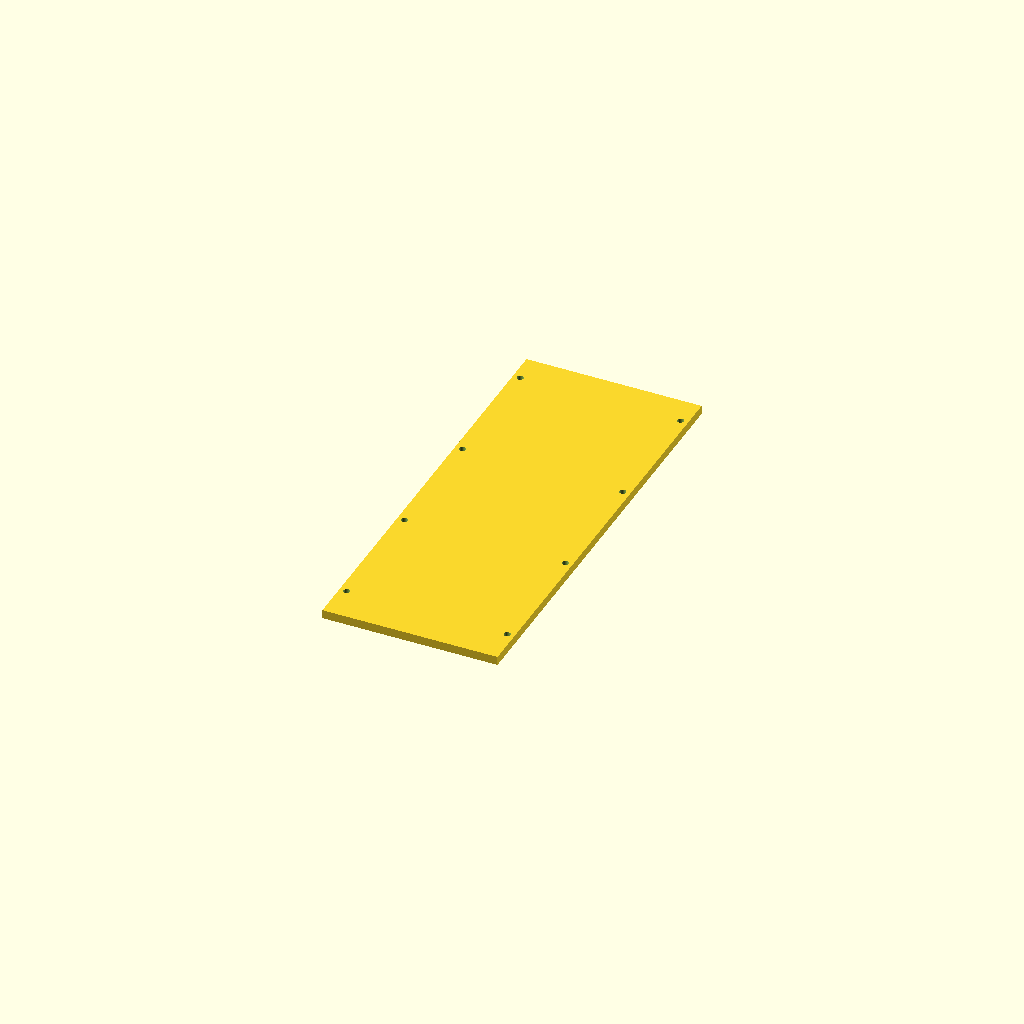
Cell 1: the model at its default parameters.
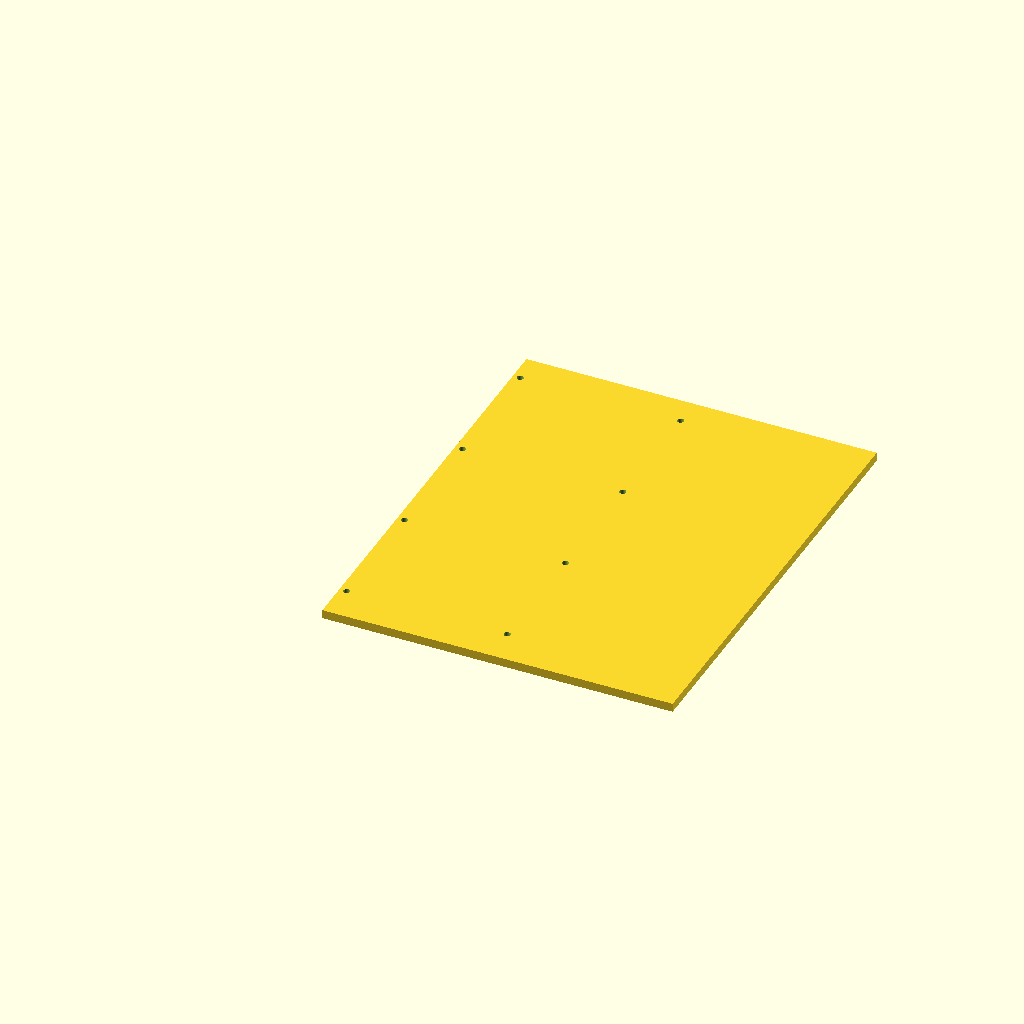
Cell 2: plate_w = 240 (everything else at default).
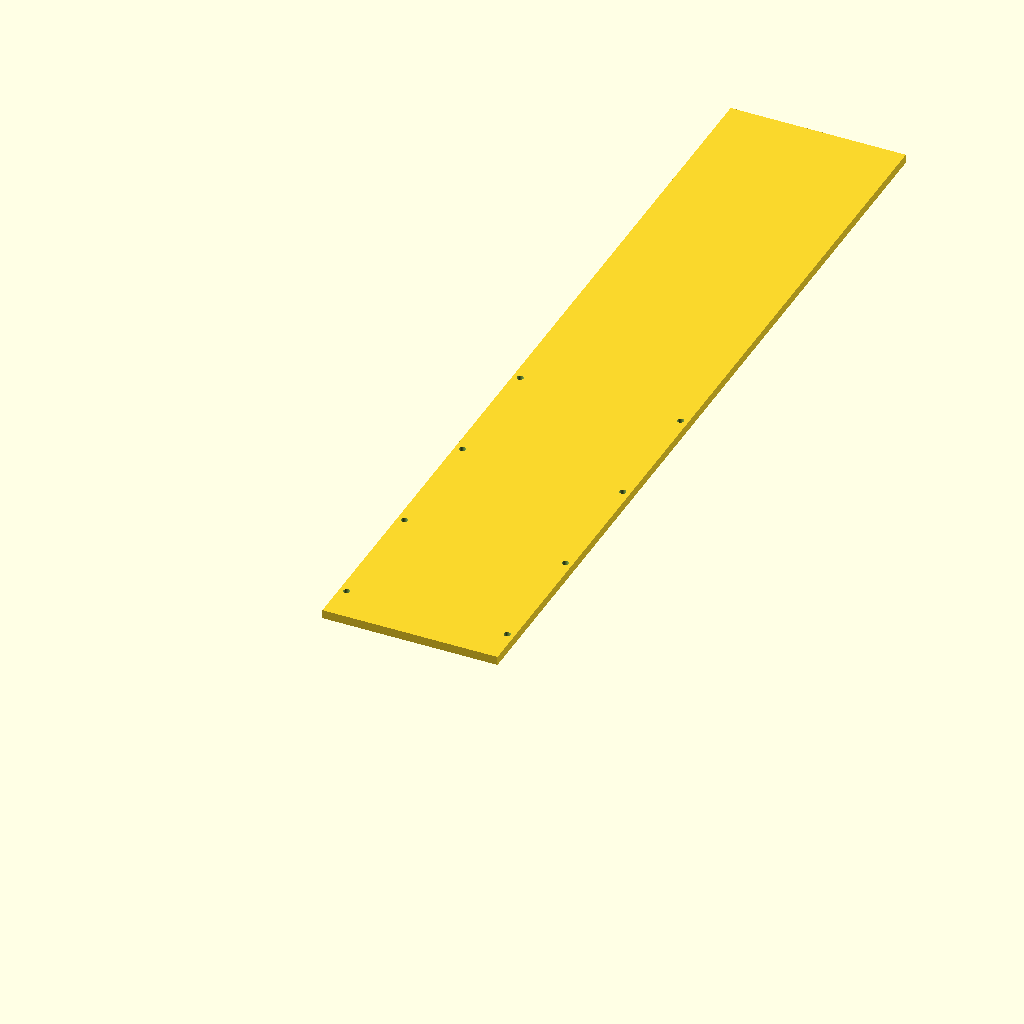
Cell 3: plate_l = 600 (everything else at default).
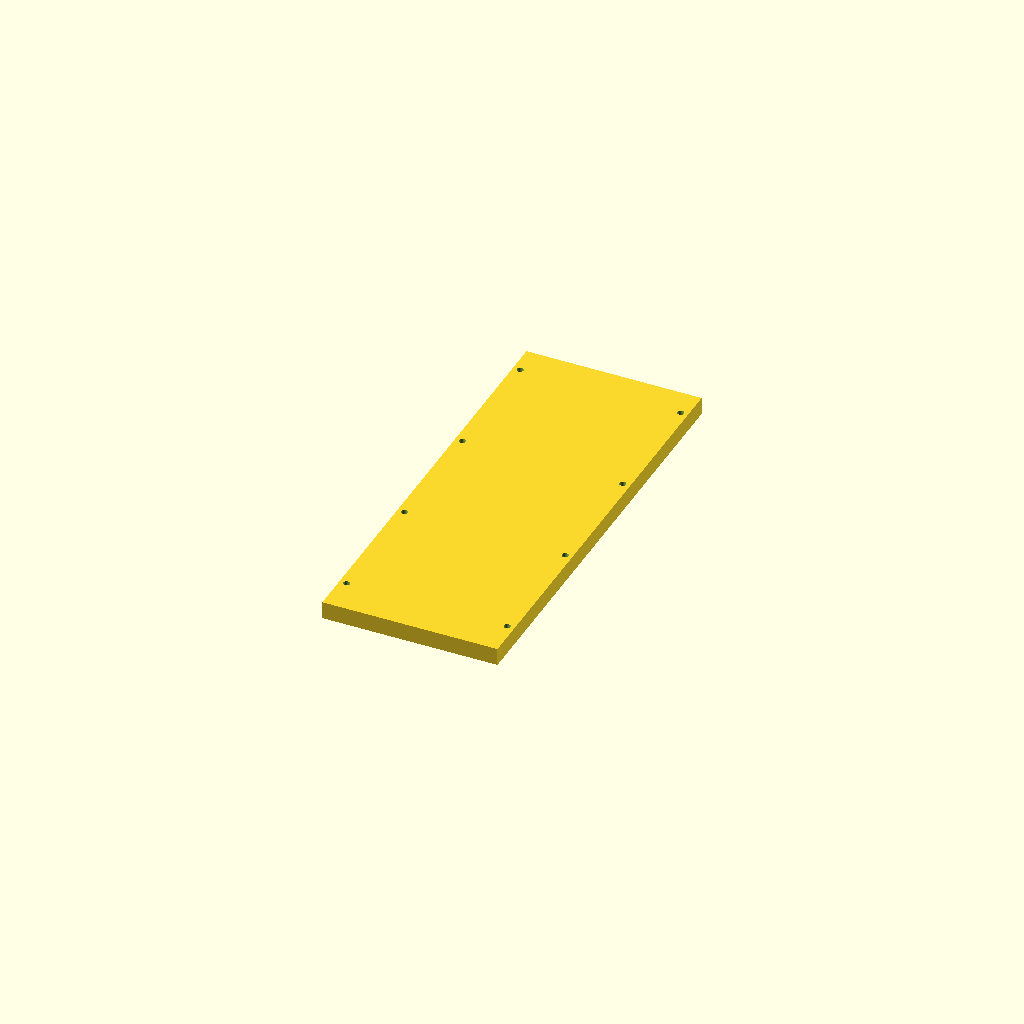
Cell 4 — plate_t set to 12, the other parameters unchanged.
One fixed orthographic camera (rotation 55°, 0°, 25°; colour scheme Cornfield) for every cell.
The OpenSCAD source (巡检机器人平台板.scad):
// ============================================
// 肉牛养殖场巡检机器人 - 平台板图纸
// 文件：巡检机器人平台板.scad
// 用法：OpenSCAD 打开 → F6 渲染 → F7 导出 STL → 切片打印
// ============================================

// ---------- 平台板参数 ----------
plate_w = 120;   // 平台宽(左右) mm
plate_l = 300;   // 平台长(前后，贯穿整车) mm
plate_t = 6;     // 平台厚 mm
hole_d  = 4.5;   // 螺丝孔直径(M4 通过孔) mm
$fn = 48;        // 圆滑度

// ---------- 8 个螺丝孔坐标 ----------
// [左右X, 前后Y] 单位 mm
// 左列 X=5 (离左边缘 5mm)，右列 X=115 (离右边缘 5mm)
// 前单元 Y=25, 110 (孔距 85mm，孔1离前端 25mm)
// 后单元 Y=195, 280 (孔距 85mm，孔1离前端 195mm)
function holes() = [
  [5,  25],  [5,  110],   // 左前单元耳朵
  [115, 25], [115, 110],  // 右前单元耳朵
  [5,  195], [5,  280],   // 左后单元耳朵
  [115, 195], [115, 280]  // 右后单元耳朵
];

// ---------- 平台板 ----------
module plate() {
  difference() {
    cube([plate_w, plate_l, plate_t]);
    for (h = holes())
      translate([h[0], h[1], -1])
        cylinder(d = hole_d, h = plate_t + 2);
  }
}

// 渲染
plate();
Parameter table extracted from the source (name, type, default, range or options):
plate_w: number, default 120
plate_l: number, default 300
plate_t: number, default 6
hole_d: number, default 4.5
